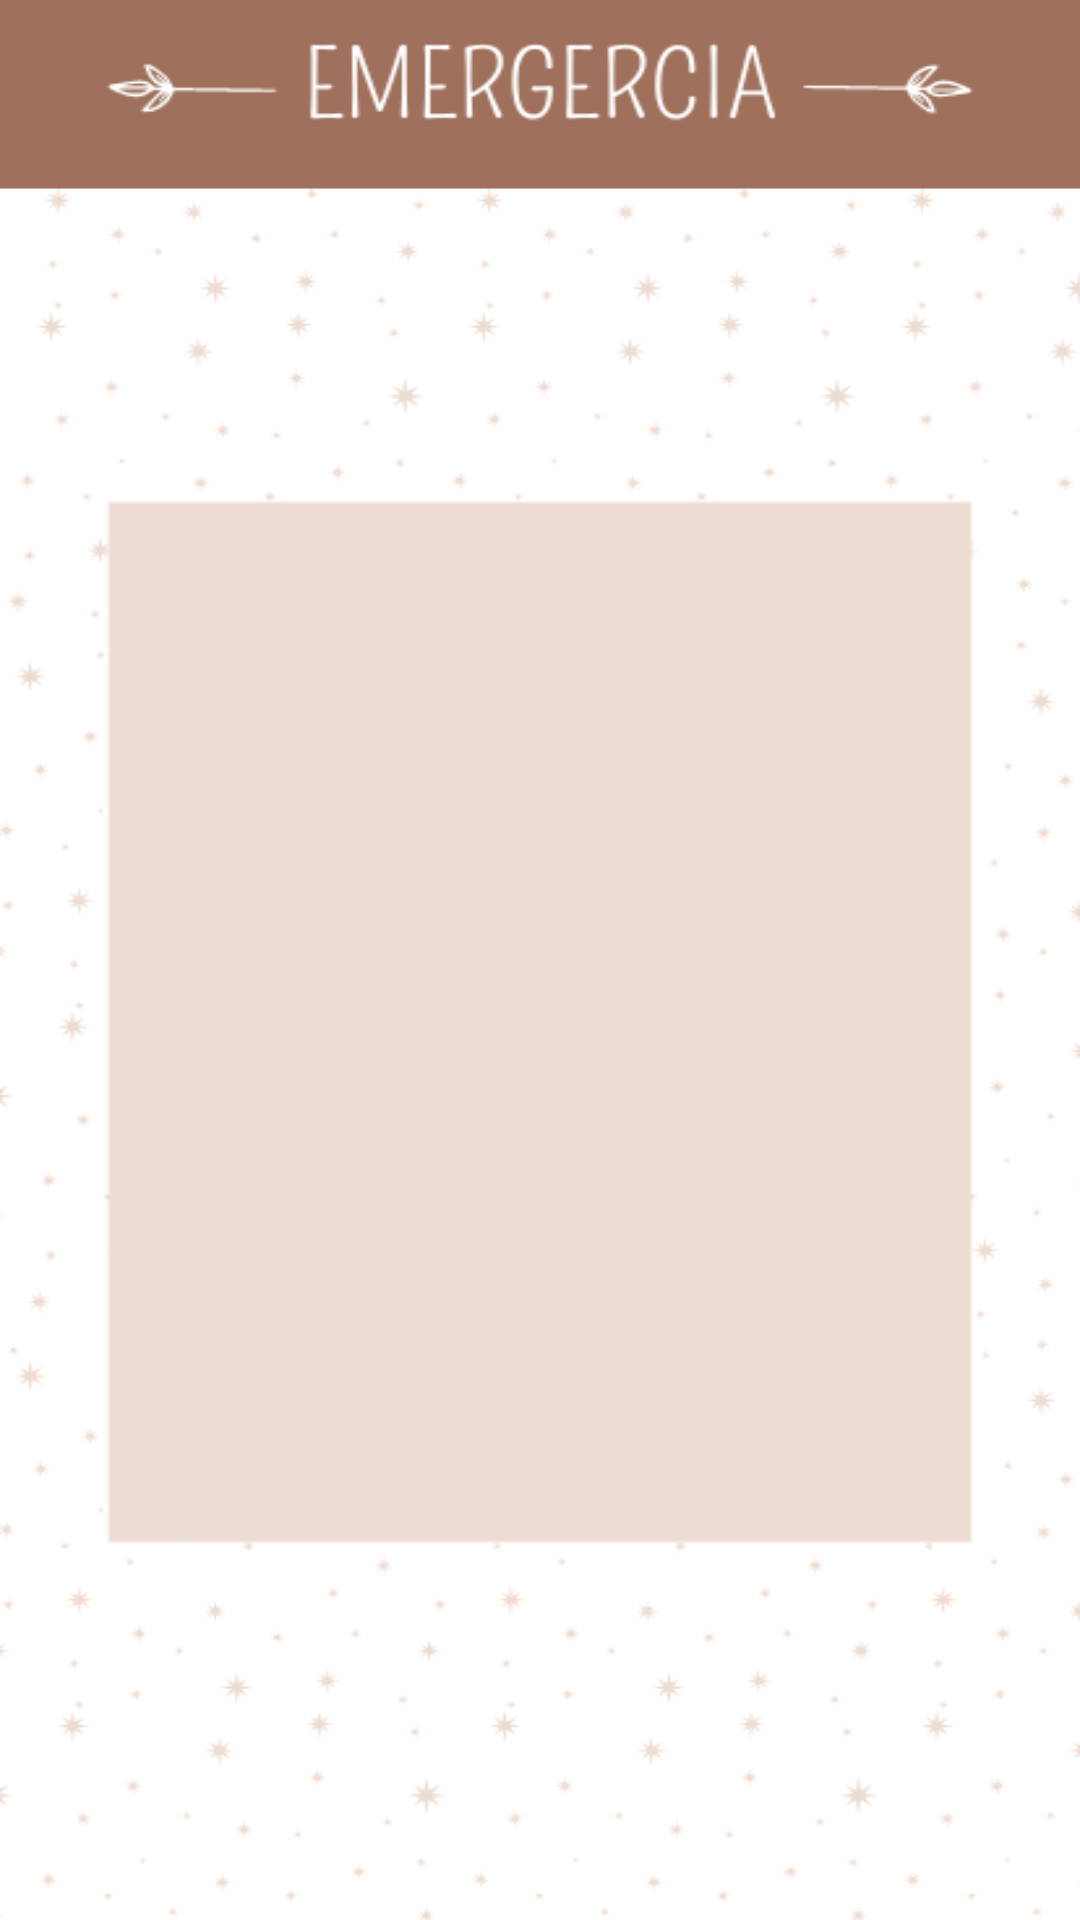

The Android layout XML behind this screen, and the referenced resources:
<!-- AndroidManifest.xml: application theme Theme.Nova -->
<!-- res/layout/fragment_boton.xml -->
<?xml version="1.0" encoding="utf-8"?>
<FrameLayout xmlns:android="http://schemas.android.com/apk/res/android"
    xmlns:app="http://schemas.android.com/apk/res-auto"
    xmlns:tools="http://schemas.android.com/tools"
    android:layout_width="match_parent"
    android:layout_height="match_parent"
    android:background="@drawable/fondob">

    <ImageButton
        android:id="@+id/imgboton"
        style="@style/TransparentImageButtonStyle"
        android:layout_width="272dp"
        android:layout_height="305dp"
        android:layout_gravity="center"
        android:src="@drawable/botonn" />

</FrameLayout>
<!-- resources referenced by this layout -->
<resources>
  <!-- drawable fondob: png bitmap (drawable, 37214 bytes) -->
  <style name="TransparentImageButtonStyle" parent="Widget.AppCompat.ImageButton">
          <item name="android:background">@android:color/transparent</item>
          <item name="android:padding">0dp</item>
          <item name="android:scaleType">fitCenter</item>
      </style>
  <style name="Theme.Nova" parent="Base.Theme.Nova" />
  <style name="Base.Theme.Nova" parent="Theme.Material3.DayNight.NoActionBar">
          
          <item name="colorPrimary">@color/cafe_claro</item>
      </style>
  <color name="cafe_claro">#EDDACF</color>
</resources>
